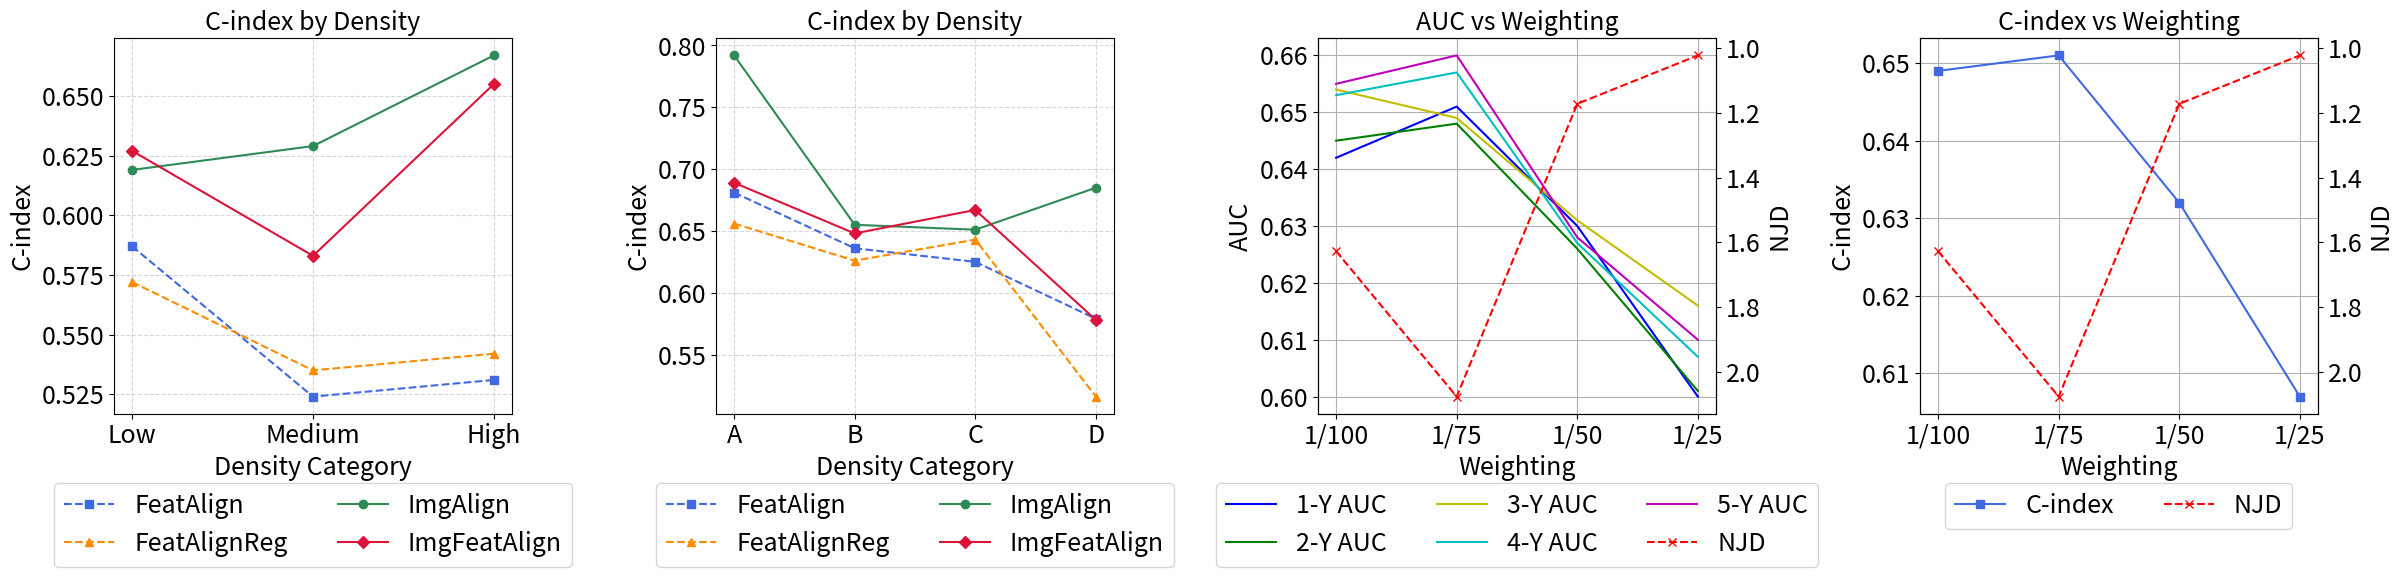

The matplotlib source for this figure:
import matplotlib.pyplot as plt
import numpy as np

# Example C-index values (replace with actual results)
densities = ["A", "B", "C", "D"]
metrics_1 = ["1-Y AUC", "2-Y AUC", "3-Y AUC", "4-Y AUC", "5-Y AUC"]  # AUC for years 1-5
densities_libra = ["Low", "Medium", "High"]

# Feature alignment C-index
feature_c_index = [0.681, 0.636, 0.625, 0.579]
feature_regu_c_index = [0.656, 0.626, 0.643, 0.516]

# Image alignment C-index
image_c_index = [0.792, 0.655, 0.651, 0.685]
image1_c_index = [0.689, 0.648, 0.667, 0.578]

feature_c_index_csaw = [0.587, 0.524, 0.531]
feature_regu_c_index_csaw = [0.572, 0.535, 0.542]

# Image alignment C-index
image_c_index_csaw = [0.619, 0.629, 0.667]
image1_c_index_csaw = [0.627, 0.583, 0.655]


# Weighting values on the x-axis
weightings = ["1/100", "1/75", "1/50", "1/25"]

# AUC data for 5 years and 4 weightings
without_reg_data_auc = np.array(
    [
        [0.642, 0.651, 0.630, 0.600],  # 1-Y AUC
        [0.645, 0.648, 0.626, 0.601],  # 2-Y AUC
        [0.654, 0.649, 0.631, 0.616],  # 3-Y AUC
        [0.653, 0.657, 0.627, 0.607],  # 4-Y AUC
        [0.655, 0.660, 0.628, 0.610],  # 5-Y AUC
    ]
)

# C-index data for 4 weightings
without_reg_data_c_index = np.array([0.649, 0.651, 0.632, 0.607])  # C-index

# NJD data for 4 weightings
without_reg_data_njd = np.array([1.6273, 2.0765, 1.1721, 1.0225])  # NJD

# Create a 1x3 grid of subplots
fig, (ax1, ax2, ax3, ax4) = plt.subplots(1, 4, figsize=(24, 6))

# Define colors for plotting
auc_colors = ["b", "g", "y", "c", "m"]  # Default colors for AUC 1-Y to 5-Y AUC
njd_color = "red"  # Red for NJD
c_index_color = "royalblue"  # Color for C-index plot

# Plot C-index vs Density (subplot 1)
x_positions_csaw = np.arange(len(densities_libra))

# Plot Feature Alignment C-index
ax1.plot(
    x_positions_csaw,
    feature_c_index_csaw,
    marker="s",
    linestyle="--",
    color="royalblue",
    label="FeatAlign",
)
ax1.plot(
    x_positions_csaw,
    feature_regu_c_index_csaw,
    marker="^",
    linestyle="--",
    color="darkorange",
    label="FeatAlignReg",
)

# Plot Image Alignment C-index
ax1.plot(
    x_positions_csaw,
    image_c_index_csaw,
    marker="o",
    linestyle="-",
    color="seagreen",
    label="ImgAlign",
)
ax1.plot(
    x_positions_csaw,
    image1_c_index_csaw,
    marker="D",
    linestyle="-",
    color="crimson",
    label="ImgFeatAlign",
)

# Formatting for the first subplot
ax1.set_xticks(x_positions_csaw)
ax1.set_xticklabels(densities_libra)
ax1.set_xlabel("Density Category", fontsize=18)
ax1.set_ylabel("C-index", fontsize=18)
ax1.set_title("C-index by Density", fontsize=18)
ax1.grid(True, linestyle="--", alpha=0.5)
ax1.tick_params(labelsize=18)
ax1.legend(loc="upper center", bbox_to_anchor=(0.5, -0.15), ncol=2, fontsize=18)

x_positions = np.arange(len(densities))

# Plot Feature Alignment C-index
ax2.plot(
    x_positions,
    feature_c_index,
    marker="s",
    linestyle="--",
    color="royalblue",
    label="FeatAlign",
)
ax2.plot(
    x_positions,
    feature_regu_c_index,
    marker="^",
    linestyle="--",
    color="darkorange",
    label="FeatAlignReg",
)

# Plot Image Alignment C-index
ax2.plot(
    x_positions,
    image_c_index,
    marker="o",
    linestyle="-",
    color="seagreen",
    label="ImgAlign",
)
ax2.plot(
    x_positions,
    image1_c_index,
    marker="D",
    linestyle="-",
    color="crimson",
    label="ImgFeatAlign",
)

# Formatting for the first subplot
ax2.set_xticks(x_positions)
ax2.set_xticklabels(densities)
ax2.set_xlabel("Density Category", fontsize=18)
ax2.set_ylabel("C-index", fontsize=18)
ax2.set_title("C-index by Density", fontsize=18)
ax2.grid(True, linestyle="--", alpha=0.5)
ax2.tick_params(labelsize=18)
ax2.legend(loc="upper center", bbox_to_anchor=(0.5, -0.15), ncol=2, fontsize=18)

# Plot AUC vs Weighting (subplot 2)
for i in range(5):  # Plot AUC for years 1-5
    ax3.plot(
        weightings,
        without_reg_data_auc[i],
        label=f"{metrics_1[i]}",
        color=auc_colors[i],
    )

# Create a second y-axis for NJD in subplot 2
ax3_right = ax3.twinx()
ax3_right.plot(
    weightings,
    without_reg_data_njd,
    label="NJD",
    linestyle="dashed",
    color=njd_color,
    marker="x",
)
ax3.set_title("AUC vs Weighting", fontsize=18)
ax3.set_xlabel("Weighting", fontsize=18)
ax3.set_ylabel("AUC", fontsize=18)
ax3_right.set_ylabel("NJD", fontsize=18)
ax3.grid(True)
ax3_right.invert_yaxis()
ax3.tick_params(labelsize=18)
ax3_right.tick_params(axis="y", labelsize=18)

handles1, labels1 = ax3.get_legend_handles_labels()
handles2, labels2 = ax3_right.get_legend_handles_labels()
ax3.legend(
    handles1 + handles2,
    labels1 + labels2,
    loc="upper center",
    bbox_to_anchor=(0.5, -0.15),
    fontsize=18,
    ncol=3,
)

# Plot C-index vs Weighting (subplot 3) (Updated to only include C-index)
ax4.plot(
    weightings,
    without_reg_data_c_index,
    label="C-index",
    color=c_index_color,
    marker="s",
    linestyle="-",
)
ax4_right = ax4.twinx()
ax4_right.plot(
    weightings,
    without_reg_data_njd,
    label="NJD",
    linestyle="dashed",
    color=njd_color,
    marker="x",
)
ax4_right.set_ylabel("NJD", fontsize=18)
ax4_right.tick_params(axis="y", labelsize=18)
ax4_right.invert_yaxis()

ax4.set_title("C-index vs Weighting", fontsize=18)
ax4.set_xlabel("Weighting", fontsize=18)
ax4.set_ylabel("C-index", fontsize=18)
ax4.grid(True)
ax4.tick_params(labelsize=18)
# Place the legend below the third plot
handles1, labels1 = ax4.get_legend_handles_labels()
handles2, labels2 = ax4_right.get_legend_handles_labels()
ax4.legend(
    handles1 + handles2,
    labels1 + labels2,
    loc="upper center",
    bbox_to_anchor=(0.5, -0.15),
    fontsize=18,
    ncol=2,
)

# Adjust layout for better spacing
plt.tight_layout()


# Show the figure
plt.show()
